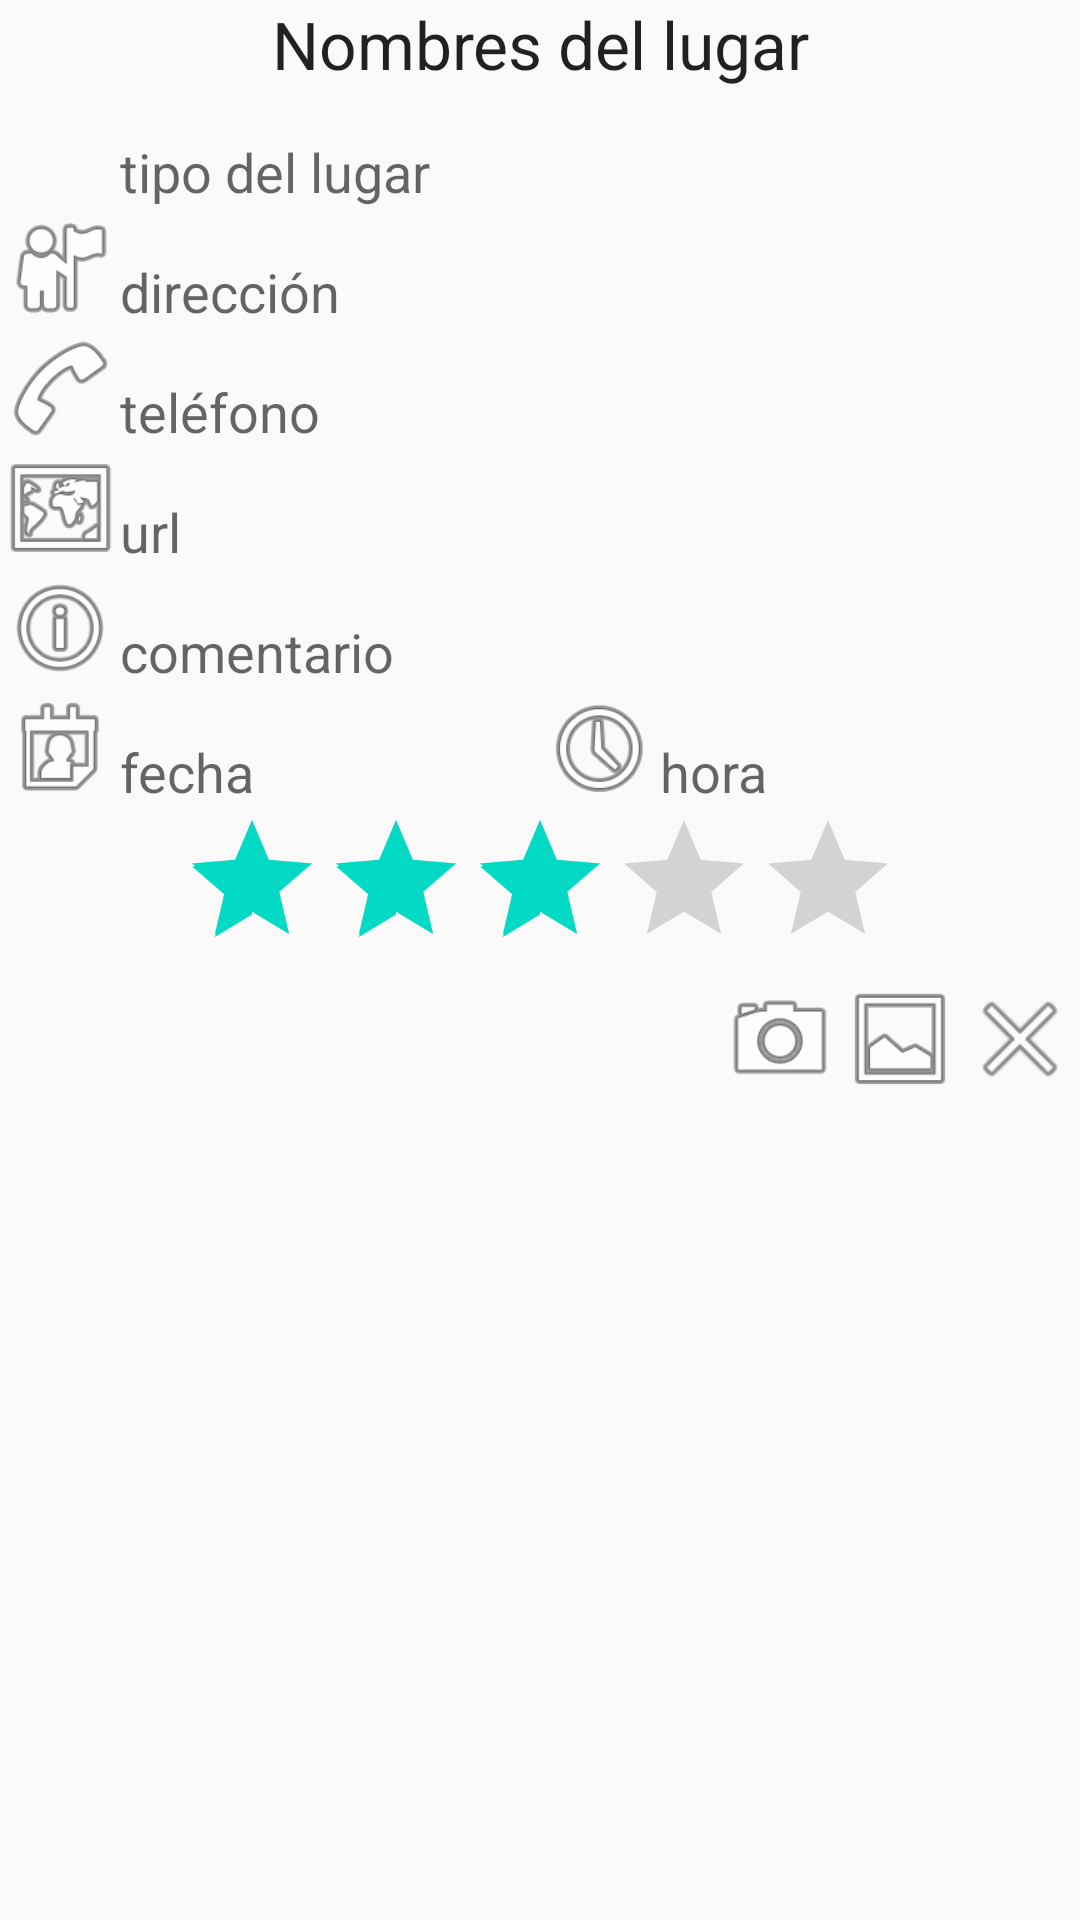

Here is an Android app screen rendered from its layout file. Give the layout XML and the strings, colors and styles it references.
<!-- AndroidManifest.xml: application theme AppTheme -->
<!-- res/layout/vista_lugar.xml -->
<?xml version="1.0" encoding="utf-8"?>

<ScrollView xmlns:android="http://schemas.android.com/apk/res/android"
    android:id="@+id/scrollView1"
    android:layout_width="match_parent"
    android:layout_height="wrap_content" >
    <LinearLayout
        android:layout_width="match_parent"
        android:layout_height="wrap_content"
        android:orientation="vertical" >
        <TextView
            android:id="@+id/nombre"
            android:layout_width="match_parent"
            android:layout_height="wrap_content"
            android:layout_gravity="center_vertical"
            android:gravity="center"
            android:text="Nombres del lugar"
            android:textAppearance="?android:attr/textAppearanceLarge" />
        <LinearLayout
            android:layout_width="match_parent"
            android:layout_height="wrap_content"
            android:orientation="horizontal" >
            <ImageView
                android:id="@+id/logo_tipo"
                android:layout_width="40dp"
                android:layout_height="40dp"
                android:contentDescription="logo del tipo"
                android:src="@drawable/otros" />
            <TextView
                android:id="@+id/tipo"
                android:layout_width="match_parent"
                android:layout_height="wrap_content"
                android:layout_gravity="bottom"
                android:textAppearance="?android:attr/textAppearanceMedium"
                android:text="tipo del lugar" />
        </LinearLayout>
        <LinearLayout
            android:id="@+id/barra_direccion"
            android:layout_width="match_parent"
            android:layout_height="wrap_content"
            android:orientation="horizontal">
            <ImageView
                android:layout_width="40dp"
                android:layout_height="40dp"
                android:contentDescription="logo de la dirección"
                android:src="@android:drawable/ic_menu_myplaces" />
            <TextView
                android:id="@+id/direccion"
                android:layout_width="match_parent"
                android:layout_height="wrap_content"
                android:layout_gravity="bottom"
                android:textAppearance="?android:attr/textAppearanceMedium"
                android:text="dirección" />
        </LinearLayout>
        <LinearLayout
            android:id="@+id/barra_telefono"
            android:layout_width="match_parent"
            android:layout_height="wrap_content"
            android:orientation="horizontal" >
            <ImageView
                android:layout_width="40dp"
                android:layout_height="40dp"
                android:contentDescription="logo del telefono"
                android:src="@android:drawable/ic_menu_call" />
            <TextView
                android:id="@+id/telefono"
                android:layout_width="match_parent"
                android:layout_height="wrap_content"
                android:layout_gravity="bottom"
                android:textAppearance="?android:attr/textAppearanceMedium"
                android:text="teléfono" />
        </LinearLayout>
        <LinearLayout
            android:id="@+id/barra_url"
            android:layout_width="match_parent"
            android:layout_height="wrap_content"
            android:orientation="horizontal" >
            <ImageView
                android:layout_width="40dp"
                android:layout_height="40dp"
                android:contentDescription="logo de la url"
                android:src="@android:drawable/ic_menu_mapmode" />
            <TextView
                android:id="@+id/url"
                android:layout_width="match_parent"
                android:layout_height="wrap_content"
                android:layout_gravity="bottom"
                android:textAppearance="?android:attr/textAppearanceMedium"
                android:text="url" />
        </LinearLayout>
        <LinearLayout
            android:id="@+id/barra_comentario"
            android:layout_width="match_parent"
            android:layout_height="wrap_content"
            android:orientation="horizontal" >
            <ImageView
                android:layout_width="40dp"
                android:layout_height="40dp"
                android:contentDescription="logo del comentario"
                android:src="@android:drawable/ic_menu_info_details" />
            <TextView
                android:id="@+id/comentario"
                android:layout_width="match_parent"
                android:layout_height="wrap_content"
                android:layout_gravity="bottom"
                android:textAppearance="?android:attr/textAppearanceMedium"
                android:text="comentario" />
        </LinearLayout>
        <LinearLayout
            android:layout_width="match_parent"
            android:layout_height="wrap_content"
            android:orientation="horizontal" >
            <ImageView
                android:id="@+id/icono_fecha"
                android:layout_width="40dp"
                android:layout_height="40dp"
                android:contentDescription="logo del tipo"
                android:src="@android:drawable/ic_menu_my_calendar" />
            <TextView
                android:id="@+id/fecha"
                android:layout_width="0dp"
                android:layout_height="wrap_content"
                android:layout_gravity="bottom"
                android:textAppearance="?android:attr/textAppearanceMedium"
                android:text="fecha"
                android:layout_weight="1" />
            <ImageView
                android:id="@+id/icono_hora"
                android:layout_width="40dp"
                android:layout_height="40dp"
                android:contentDescription="logo del tipo"
                android:src="@android:drawable/ic_menu_recent_history" />
            <TextView
                android:id="@+id/hora"
                android:layout_width="0dp"
                android:layout_height="wrap_content"
                android:layout_gravity="bottom"
                android:textAppearance="?android:attr/textAppearanceMedium"
                android:text="hora"
                android:layout_weight="1" />
        </LinearLayout>
        <RatingBar
            android:id="@+id/valoracion"
            android:layout_width="wrap_content"
            android:layout_height="wrap_content"
            android:layout_gravity="center_horizontal"
            android:layout_toRightOf="@+id/foto"
            android:rating="3" />
        <FrameLayout
            android:layout_width="match_parent"
            android:layout_height="wrap_content" >
            <ImageView
                android:id="@+id/foto"
                android:layout_width="match_parent"
                android:layout_height="wrap_content"
                android:adjustViewBounds="true"
                android:contentDescription="fotografía"
                android:src="@drawable/foto_epsg" />
            <LinearLayout
                android:layout_width="wrap_content"
                android:layout_height="wrap_content"
                android:layout_gravity="right" >
                <ImageView
                    android:id="@+id/camara"
                    android:layout_width="40dp"
                    android:layout_height="40dp"
                    android:contentDescription="logo cámara"
                    android:src="@android:drawable/ic_menu_camera" />
                <ImageView
                    android:id="@+id/galeria"
                    android:layout_width="40dp"
                    android:layout_height="40dp"
                    android:contentDescription="logo galería"
                    android:src="@android:drawable/ic_menu_gallery" />
                <ImageView
                    android:id="@+id/eliminarFoto"
                    android:layout_width="40dp"
                    android:layout_height="40dp"
                    android:contentDescription="Eliminar foto"
                    android:src="@android:drawable/ic_menu_close_clear_cancel" />
            </LinearLayout>
        </FrameLayout>
    </LinearLayout>
</ScrollView>
<!-- resources referenced by this layout -->
<resources>
  <style name="AppTheme" parent="Theme.AppCompat.Light.DarkActionBar">
          
          <item name="colorPrimary">@color/colorPrimary</item>
          <item name="colorPrimaryDark">@color/colorPrimaryDark</item>
          <item name="colorAccent">@color/colorAccent</item>
      </style>
  <!-- not gathered from this repository: default colours our renderer supplied (Android Studio template values) -->
  <color name="colorPrimary">#FF6200EE</color>
  <color name="colorPrimaryDark">#FF3700B3</color>
  <color name="colorAccent">#FF03DAC5</color>
</resources>
